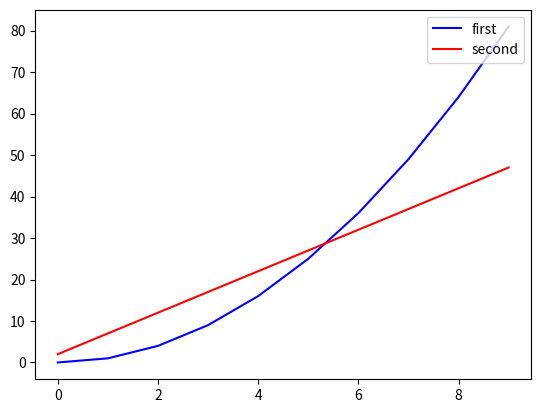

Here is the Python script that generated this plot:
import matplotlib.pyplot as plt
import numpy as np

x = np.arange(10)
y = x **2
y2 = x*5 + 2

plt.plot(x,y, 'b', label='first')
plt.plot(x,y2, 'r', label='second')
plt.legend(loc='upper right')
plt.show()